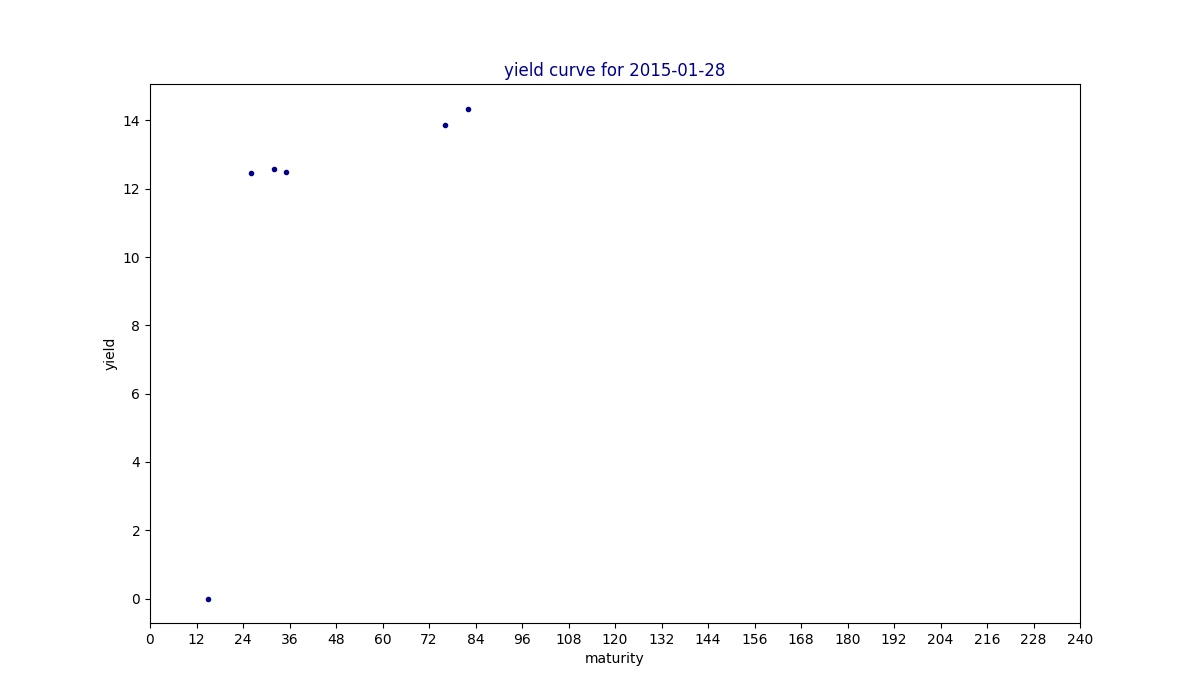

Source data for this figure (header and first rows):
maturity, yield, estimated
3, , 
6, , 
9, , 
12, , 
15, 0.0, 
24, , 
26, 12.45, 
32, 12.58, 
35, 12.5, 
36, , 
48, , 
60, , 
76, 13.86, 
82, 14.35, 
84, , 
120, , 
240, , 
